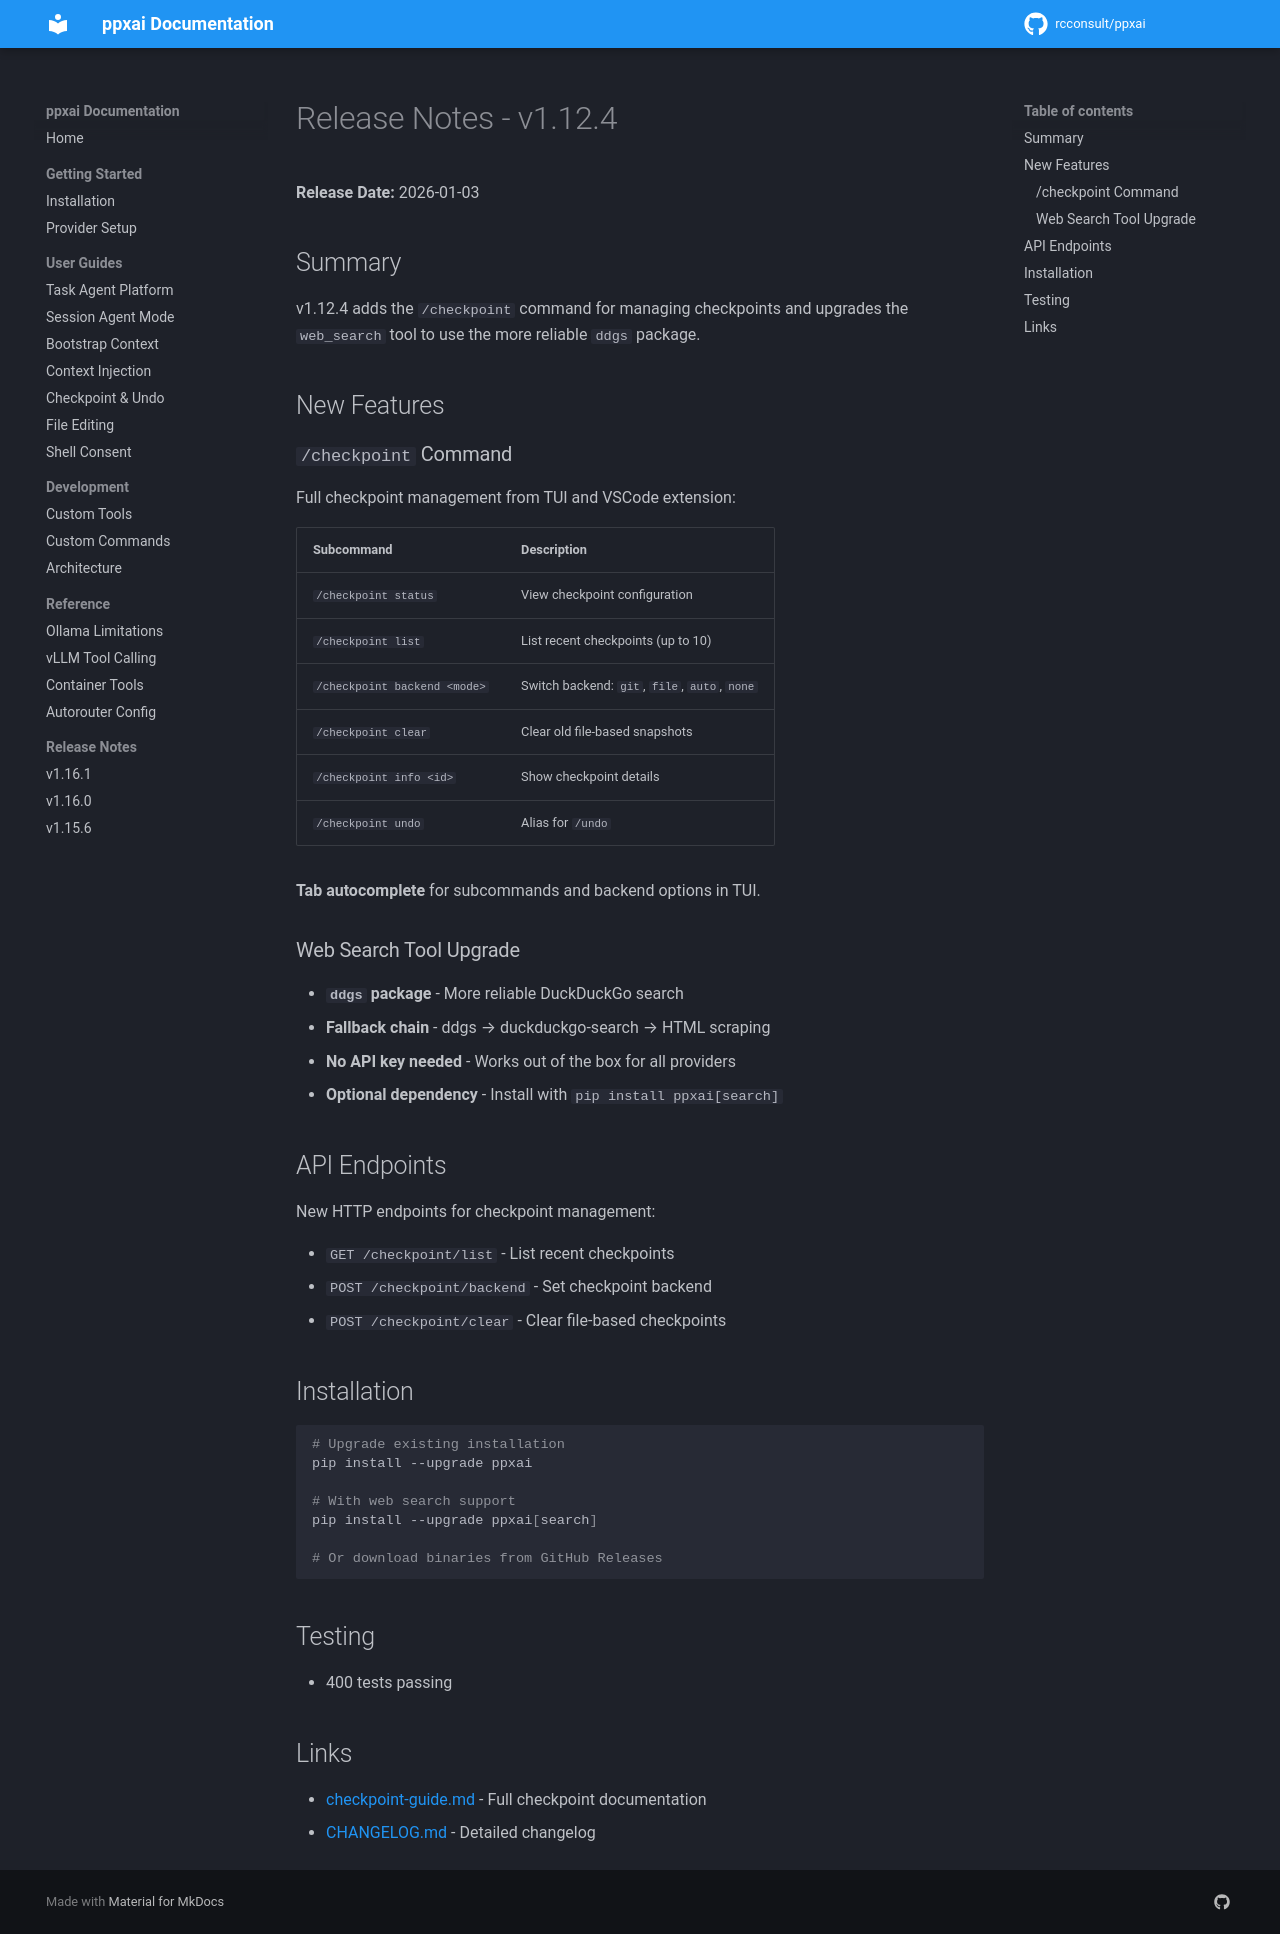

repository: rcconsult/ppxai · page: 1.19.4/archive/release-notes/RELEASE-NOTES-v1.12.4/index.html · generator: mkdocs

# Release Notes - v1.12.4

**Release Date:** 2026-01-03

## Summary

v1.12.4 adds the `/checkpoint` command for managing checkpoints and upgrades the `web_search` tool to use the more reliable `ddgs` package.

## New Features

### `/checkpoint` Command

Full checkpoint management from TUI and VSCode extension:

| Subcommand | Description |
|------------|-------------|
| `/checkpoint status` | View checkpoint configuration |
| `/checkpoint list` | List recent checkpoints (up to 10) |
| `/checkpoint backend <mode>` | Switch backend: `git`, `file`, `auto`, `none` |
| `/checkpoint clear` | Clear old file-based snapshots |
| `/checkpoint info <id>` | Show checkpoint details |
| `/checkpoint undo` | Alias for `/undo` |

**Tab autocomplete** for subcommands and backend options in TUI.

### Web Search Tool Upgrade

- **`ddgs` package** - More reliable DuckDuckGo search
- **Fallback chain** - ddgs → duckduckgo-search → HTML scraping
- **No API key needed** - Works out of the box for all providers
- **Optional dependency** - Install with `pip install ppxai[search]`

## API Endpoints

New HTTP endpoints for checkpoint management:

- `GET /checkpoint/list` - List recent checkpoints
- `POST /checkpoint/backend` - Set checkpoint backend
- `POST /checkpoint/clear` - Clear file-based checkpoints

## Installation

```bash
# Upgrade existing installation
pip install --upgrade ppxai

# With web search support
pip install --upgrade ppxai[search]

# Or download binaries from GitHub Releases
```

## Testing

- 400 tests passing

## Links

- [checkpoint-guide.md](checkpoint-guide.md) - Full checkpoint documentation
- [CHANGELOG.md](../CHANGELOG.md) - Detailed changelog
